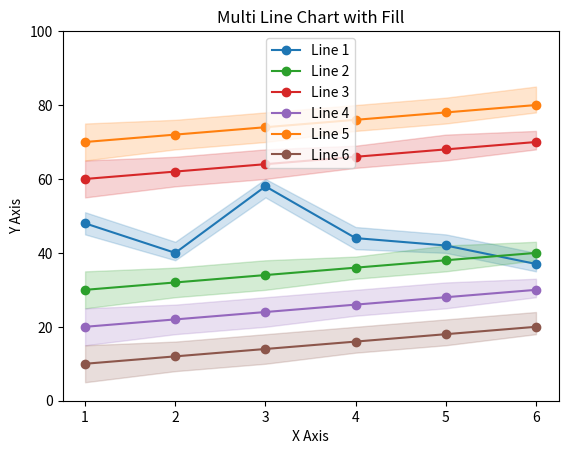

The script that saved this image:
import matplotlib.pyplot as plt
import numpy as np

# 数据示例
x = [1, 2, 3, 4, 5, 6]  # x轴数据

# y 数据格式：每个点包含最小值、均值和最大值
data_sets = [
    [[45, 48, 51], [38, 40, 43], [55, 58, 60], [41, 44, 47], [40, 42, 45], [35, 37, 40]],
    [[25, 30, 35], [28, 32, 36], [30, 34, 38], [33, 36, 39], [35, 38, 42], [38, 40, 43]],
    [[55, 60, 65], [58, 62, 66], [60, 64, 68], [63, 66, 69], [65, 68, 72], [68, 70, 73]],
    [[15, 20, 25], [18, 22, 26], [20, 24, 28], [23, 26, 30], [25, 28, 32], [28, 30, 33]],
    [[65, 70, 75], [68, 72, 76], [70, 74, 78], [73, 76, 80], [75, 78, 82], [78, 80, 85]],
    [[5, 10, 15], [8, 12, 16], [10, 14, 18], [13, 16, 20], [15, 18, 22], [18, 20, 24]]
]

# 可指定折线的颜色（十六进制）
colors = ['#1f77b4', '#2ca02c', '#d62728', '#9467bd', '#ff7f0e', '#8c564b']

# 绘制折线图并指定颜色和点样式
for i, data in enumerate(data_sets):
    means = [y[1] for y in data]
    mins = [y[0] for y in data]
    maxs = [y[2] for y in data]
    plt.plot(x, means, label=f'Line {i+1}', color=colors[i], marker='o')  # 仅绘制均值
    plt.fill_between(x, mins, maxs, color=colors[i], alpha=0.2)  # 填充区域

# 设置y轴的范围
plt.ylim(0, 100)

# 添加标题和标签
plt.title('Multi Line Chart with Fill')
plt.xlabel('X Axis')
plt.ylabel('Y Axis')

# 显示图表
plt.legend()

# 保存图像
plt.savefig('multi_line_chart_with_fill.png')

# 显示图表
plt.show()
